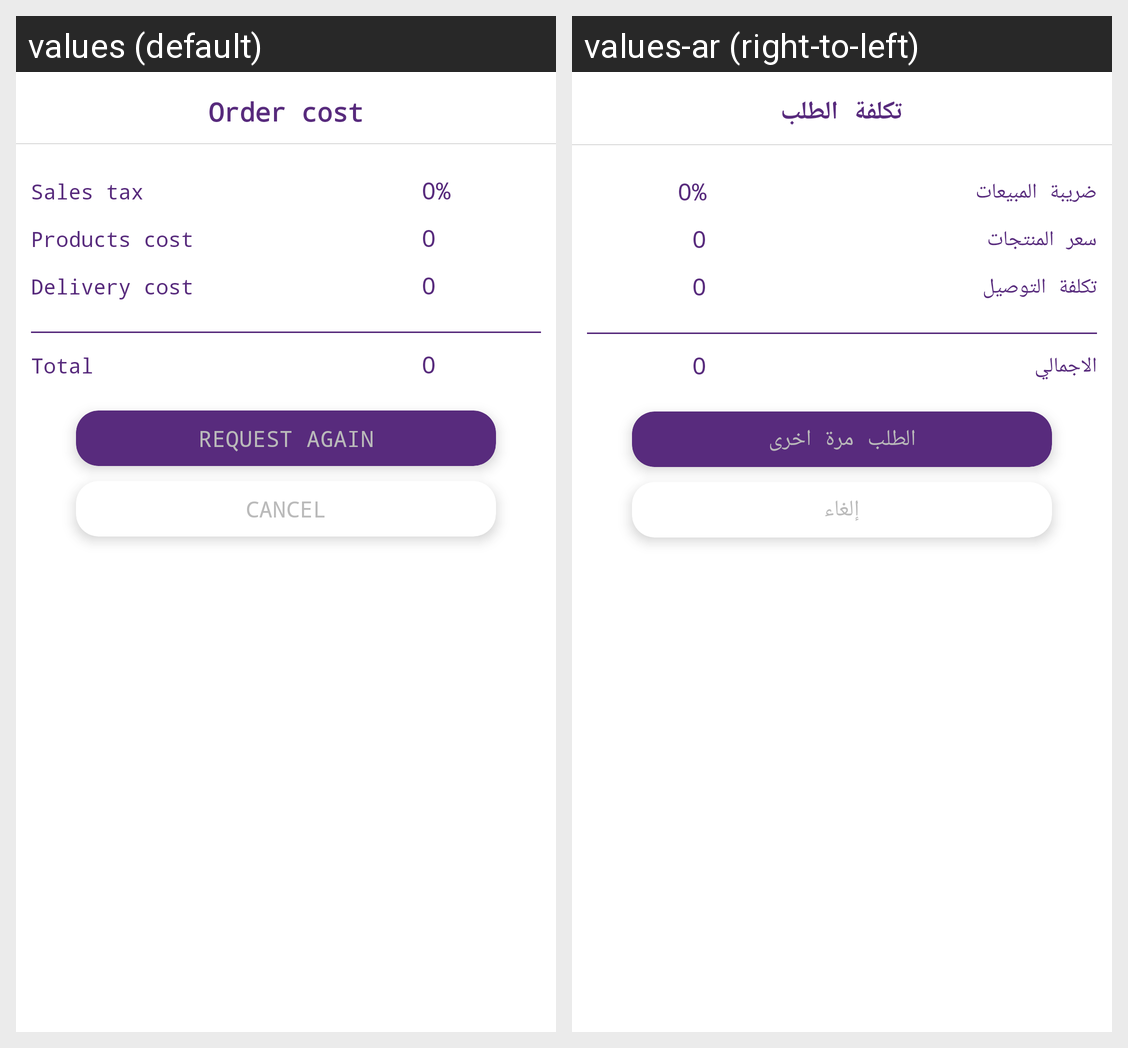

Here is an Android app screen in its default locale and in the app's own translations. Write out the translated-string differences for the strings that appear on this screen.
Android screen res/layout/dialog_resend_order_cost.xml rendered under 2 locales, left to right: values (default), values-ar (right-to-left). Device: Nexus 5 (rendered at 1080×1920; each locale shown at half size, 540×960, under a caption strip naming it); theme AppTheme.
Strings drawn on this screen, with the default value and each locale's value (text and hints the layout hard-codes, and strings that could not be matched under every locale, appear in the picture but are not listed):

order_cost
  values: Order cost
  values-ar: تكلفة الطلب

sales_tax
  values: Sales tax
  values-ar: ضريبة المبيعات

products_cost
  values: Products cost
  values-ar: سعر المنتجات

delivery_cost
  values: Delivery cost
  values-ar: تكلفة التوصيل

total
  values: Total
  values-ar: الاجمالي

request_again
  values: Request again
  values-ar: الطلب مرة اخرى

cancel
  values: Cancel
  values-ar: إلغاء
